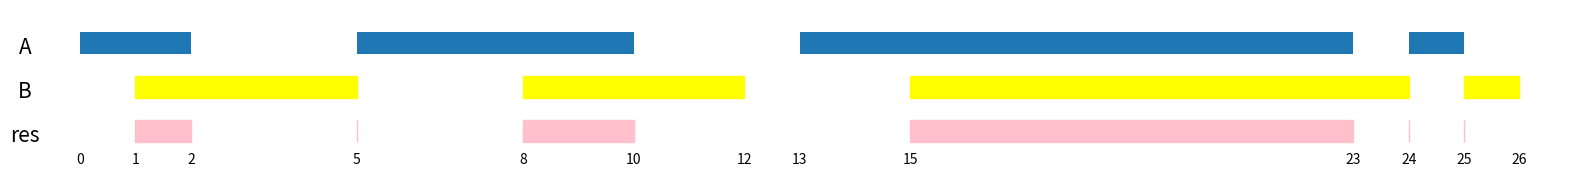

The script that saved this image:
# -*- coding: utf-8 -*-
# @Time     : 2019/10/11 16:02
# [redacted]
# @File     : interval.py
# @Software : PyCharm

from typing import List
import matplotlib.pyplot as plt
import matplotlib.patches as patches


def continuous_int_to_ranges(nums: List[int]):
    """
    LeetCode 228: Summary Ranges
    Given a sorted integer array without duplicates, return the summary of its ranges(continuous int).
    Examples:
        1. [1] -> [[1, 1]]
        2. [0, 1, 2, 4, 5, 7] -> [[0, 2], [4, 5], [7, 7]]
        3. [0, 2, 3, 4, 6, 8, 9, 10, 11] -> [[0, 0], [2, 4], [6, 6], [8, 11]]
    :param nums: sorted int list without duplicates
    :return:
    """
    l = len(nums)
    if l == 0:
        return []
    res = []
    start = nums[0]
    for i in range(l - 1):
        if nums[i] + 1 < nums[i + 1]:
            res.append([start, nums[i]])
            start = nums[i + 1]
    res.append([start, nums[-1]])
    return res


def find_missing_ranges(nums: List[int], lower: int, upper: int):
    """
    LeetCode 163: Missing Ranges
    Given a sorted integer array where the range of elements are [lower, upper] inclusive,
        return its missing ranges.
    Examples:
        1. [0, 1, 3, 50, 75], lower: 0 and upper: 99, return: [[2, 2], [4, 49], [51, 74], [76, 99]]
    Notes:
        the same as `continuous_int_to_intervals([x for x in range(lower, upper + 1) if x not in nums])`
    """
    res = []
    for x in nums:
        if x > lower:
            res.append([lower, x - 1])
        lower = x + 1
    if upper > lower:
        res.append([lower, upper])

    return res


def merge_intervals(intervals: List[List]) -> List[List]:
    """
    LeetCode 59: Merge Intervals
    Given a collection of intervals, merge all overlapping intervals.
    Examples:
        1. [[1, 3], [8, 10], [2, 6], [15, 18]] -> [[1, 6], [8, 10], [15, 18]]
        2. [[1, 4], [4, 5]] -> [[1, 5]]
    """
    if len(intervals) <= 1:
        return intervals
    res = []
    intervals = sorted(intervals)
    first = intervals[0]
    for second in intervals[1:]:
        if first[1] < second[0]:
            res.append(first)
            first = second
        elif first[1] <= second[1]:
            first[1] = second[1]

    res.append(first)
    return res


def interval_list_intersection(A: List[List], B: List[List], visualization: bool = True) -> List[List]:
    """
    LeteCode 986: Interval List Intersections
    Given two lists of closed intervals, each list of intervals is pairwise disjoint and in sorted order.
        Return the intersection of these two interval lists.
    Examples:
        1. A: [[0, 2], [5, 10], [13, 23], [24, 25]], B: [[1, 5], [8, 12], [15, 24], [25, 26]]
           return: [[1, 2], [5, 5], [8, 10], [15, 23], [24, 24], [25, 25]]
    """
    res = []
    i = j = 0
    while i < len(A) and j < len(B):
        s = max(A[i][0], B[j][0])
        e = min(A[i][1], B[j][1])
        if s <= e:
            res.append([s, e])

        if A[i][1] < B[j][1]:
            i += 1
        else:
            j += 1

    if visualization:
        interval_list_intersection_visualization(A, B, res)

    return res


def interval_list_intersection_visualization(A, B, res, figure_size=(20, 2)):
    """
    visualization for LeetCode 986 by matplotlib
    :param A: List[List]
    :param B: List[List]
    :param res: List[List]
    :return:
    """
    y0 = 0.2
    gap = 0.2
    height = 0.2
    font_size = 15
    #
    fig = plt.figure(figsize=figure_size)
    ax = fig.add_subplot(111)
    #
    xmin = min(A[0][0], B[0][0]) - 1
    xmax = max(A[-1][1], B[-1][1]) + 1
    ymin = 0
    ymax = y0 + 3 * height + 3 * gap
    plt.axis([xmin, xmax, ymin, ymax])
    plt.axis('off')
    # plt.yticks([])  # 设置y轴刻度不可见
    # frame = plt.gca()
    # frame.axes.get_yaxis().set_visible(False)  # y 轴不可见
    # frame.axes.get_xaxis().set_visible(False)  # x 轴不可见
    #
    plt.text(xmin, y0 + 2 * height + 2 * gap, 'A', color='black', ha='center', fontsize=font_size)
    for left, right in A:
        ax.add_patch(
            patches.Rectangle(
                (left, y0 + 2 * height + 2 * gap),  # (x, y)
                right - left,  # width
                height,  # height
            )
        )
    #
    plt.text(xmin, y0 + height + gap, 'B', color='black', ha='center', fontsize=font_size)
    for left, right in B:
        ax.add_patch(
            patches.Rectangle(
                (left, y0 + height + gap),  # (x, y)
                right - left,  # width
                height,  # height
                color='yellow'
            )
        )
    #
    plt.text(xmin, y0, 'res', color='black', ha='center', fontsize=font_size)
    for left, right in res:
        ax.add_patch(
            patches.Rectangle(
                (left, y0),  # (x, y)
                right - left,  # width
                height,  # height
                color='pink'
            )
        )
    # 以文本的形式展示x轴刻度
    for tick in set(sum(A, []) + sum(B, [])):
        plt.text(tick, 0, str(tick), color='black', ha='center')

    plt.show()


def insert_interval(intervals: List[List], new_interval: '[s, e]') -> List[List]:
    """
    LeetCode 57: Insert Interval
    Given a set of non-overlapping and sorted intervals, insert a new interval into the intervals (merge if necessary),
        and make sure these intervals keep non-overlapping and sorted.
    Examples:
        1. intervals: [[1, 3],[6, 9]], new_interval: [2, 5], res: [[1, 5], [6, 9]]
        2. intervals: [[1, 2], [3, 5], [6, 7], [8, 10], [12, 16]], new_interval: [4, 8],
           res: [[1, 2], [3, 10], [12, 16]]
    """
    l = len(intervals)
    s, e = new_interval
    left = [x for x in intervals if x[1] < s]
    right = [x for x in intervals if x[0] > e]
    l1, l2 = len(left), len(right)
    if l1 + l2 != l:
        s = min(s, intervals[l1][0])
        e = max(e, intervals[~l2][1])
    return left + [[s, e]] + right


def erase_overlap_intervals_count(intervals: List[List[int]]) -> int:
    """
    LeteCode 435: Non-overlapping Intervals
    Given a list of intervals, find the minimum number of intervals you need to remove
        to make the rest of the intervals non-overlapping.
    Examples:
        1. intervals: [[1, 2], [2, 3], [3, 4], [1, 3]], return: 1
        2. intervals: [1, 2], [1, 2], [1, 2]], return 2
    """
    l = len(intervals)
    if l <= 1:
        return 0
    intervals = sorted(intervals, key=lambda x: x[1])

    res = 0
    end = intervals[0][1]
    for x in intervals[1:]:
        if x[0] >= end:
            end = x[1]
        else:
            res += 1

    return res


def erase_overlap_intervals(intervals: List[List[int]]):
    """
    a variant for LeetCode 435
    Given a list of intervals, remove minimal intervals to make the rest of the intervals non-overlapping.
    注意：剩余列表中允许打乱原列表的顺序。如果要求保持原顺序，则需要在排序前先记录index。
    Examples:
        1. intervals: [[1, 2], [2, 3], [3, 4], [1, 3]], return: [[1, 2], [2, 3], [3, 4]], [[1, 3]]
        2. intervals: [1, 2], [1, 2], [1, 2]], return: [[1, 2]], [[1, 2], [1, 2]]
    :param intervals:
    :return:
        left_intervals: List[List[int]]
        remove_intervals: List[List[int]]
    """
    l = len(intervals)
    if l <= 1:
        return l, []
    intervals = sorted(intervals, key=lambda x: x[1])

    left, remove = [], []
    interval = intervals[0]
    end = interval[1]
    for x in intervals[1:]:
        if x[0] >= end:
            left.append(interval)
            interval = x
            end = x[1]
        else:
            remove.append(x)
    left.append(interval)

    return left, remove


def range_addition(n, updates):
    """

    LeetCode 370: Range Addition
    Assume you have a list `[0] * n` and are given k update operations.
    Each operation is represented as a triplet `[start_index, end_index, increment]`,
    which adds increment to each element of subarray A[start_index ... end_index] (start_index and end_index inclusive).
    Return the modified array after all k operations were executed.
    Examples:
        1. n = 5, updates = [(1,  3,  2), (2,  4,  3), (0,  2, -2)]. return: [-2, 0, 3, 5, 3]
    :param n: length of list
    :param updates: [(start_index, end_index, increment), ...]
    :return:
    """
    res = [0] * (n + 1)
    for si, ei, inc in updates:
        res[si] += inc
        res[ei + 1] -= inc
    for i in range(1, n + 1):
        res[i] += res[i - 1]
    return res[:-1]


if __name__ == '__main__':
    print(continuous_int_to_ranges([1]))
    print(continuous_int_to_ranges([0, 1, 2, 4, 5, 7]))
    print(continuous_int_to_ranges([0, 2, 3, 4, 6, 8, 9, 10, 11]))
    print()

    print(find_missing_ranges([0, 1, 3, 50, 75], 0, 99))
    print()

    print(merge_intervals([[1, 3], [8, 10], [2, 6], [15, 18]]))
    print(merge_intervals([[1, 4], [4, 5]]))
    print()

    A = [[0, 2], [5, 10], [13, 23], [24, 25]]
    B = [[1, 5], [8, 12], [15, 24], [25, 26]]
    print(interval_list_intersection(A, B, False))
    print(interval_list_intersection(A, B))
    print()

    print(insert_interval([[1, 3],[6, 9]], [2, 5]))
    print(insert_interval([[1, 2], [3, 5], [6, 7], [8, 10], [12, 16]], [4, 8]))
    print()

    print(range_addition(5, [(1, 3, 2), (2, 4, 3), (0, 2, -2)]))
    print()

    print(erase_overlap_intervals_count([[1, 2], [2, 3], [3, 4], [1, 3]]))
    print(erase_overlap_intervals([[1, 2], [2, 3], [3, 4], [1, 3]]))
    print(erase_overlap_intervals_count([[1, 2], [1, 2], [1, 2]]))
    print(erase_overlap_intervals([[1, 2], [1, 2], [1, 2]]))
    print()